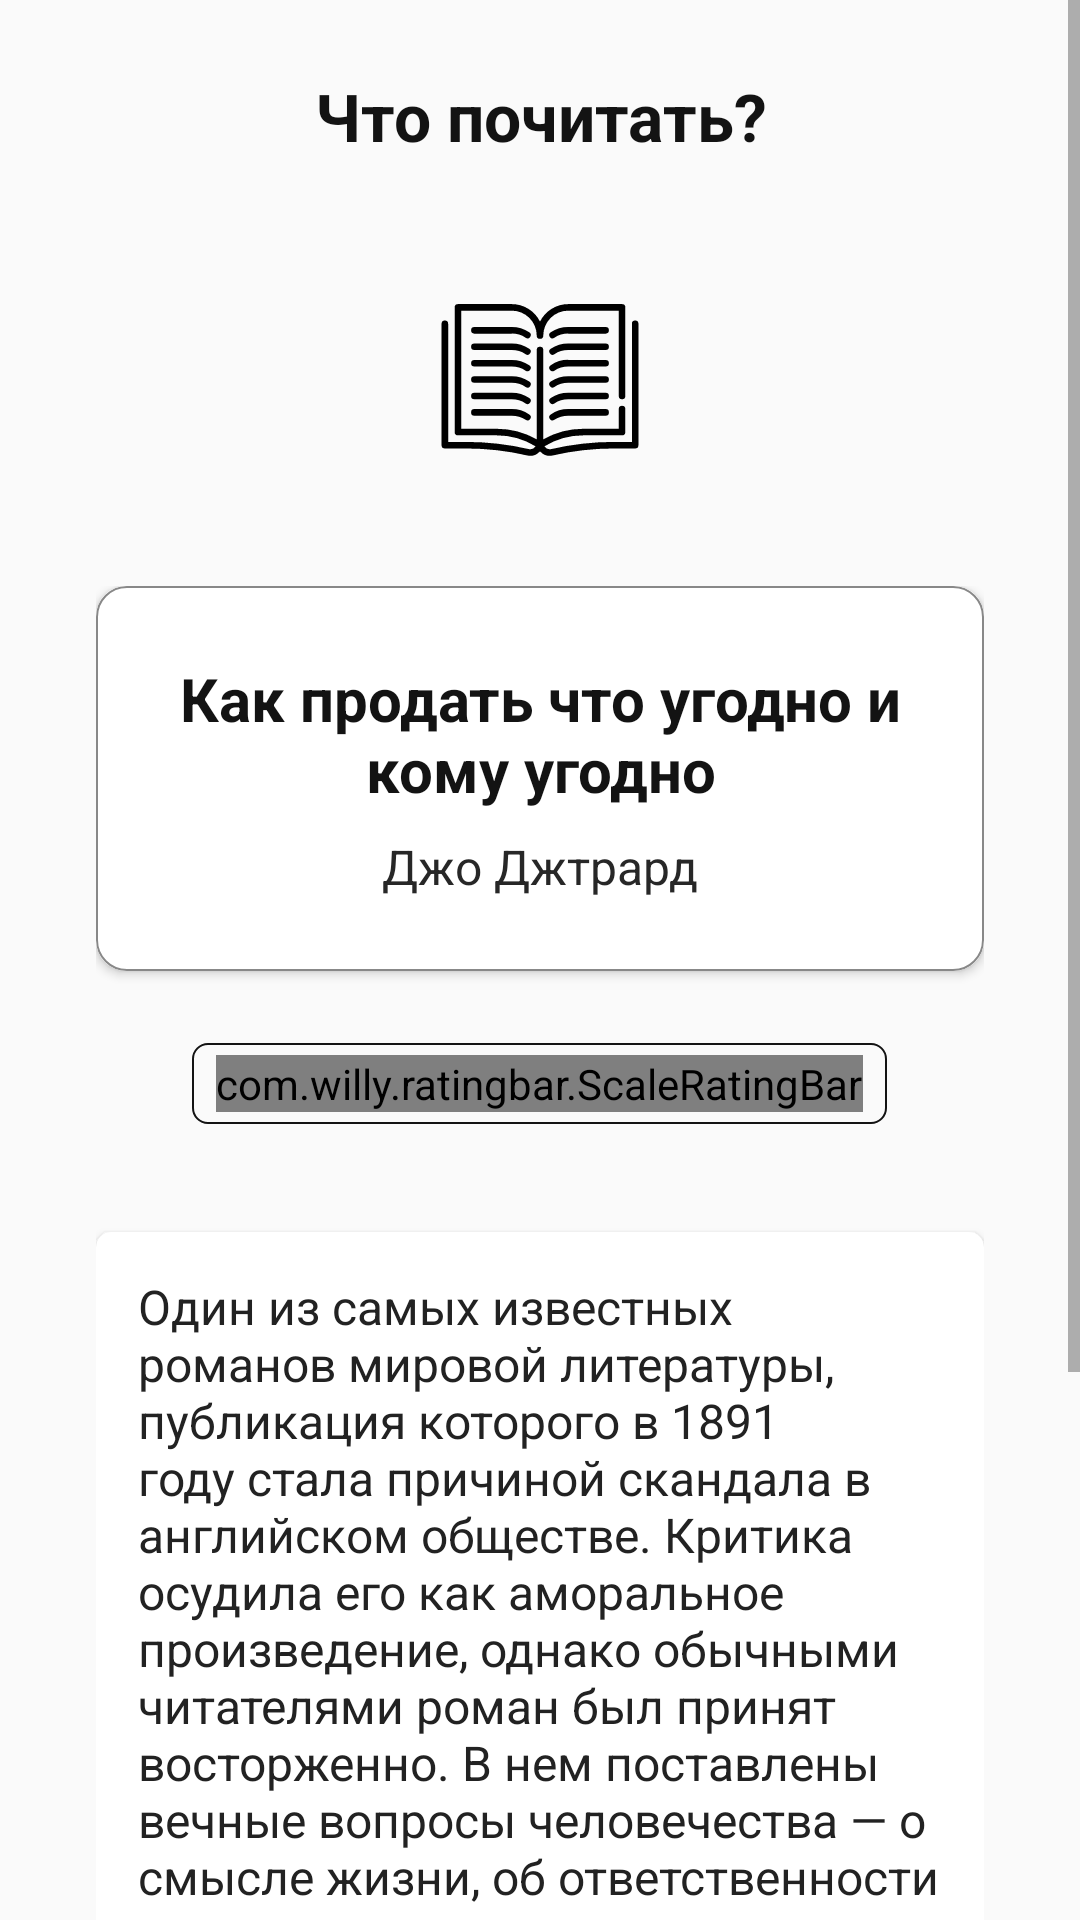

The Android layout XML behind this screen, and the referenced resources:
<!-- AndroidManifest.xml: application theme AppTheme -->
<!-- res/layout/test_main_view.xml -->
<?xml version="1.0" encoding="utf-8"?>
<androidx.constraintlayout.widget.ConstraintLayout xmlns:android="http://schemas.android.com/apk/res/android"
    xmlns:app="http://schemas.android.com/apk/res-auto"
    xmlns:tools="http://schemas.android.com/tools"
    xmlns:fancy="http://schemas.android.com/apk/res-auto"
    android:layout_width="match_parent"
    android:layout_height="match_parent"
    tools:context=".MainActivity">

    <ScrollView
        android:layout_width="match_parent"
        android:layout_height="match_parent"
        app:layout_constraintBottom_toBottomOf="parent"
        app:layout_constraintEnd_toEndOf="parent"
        app:layout_constraintStart_toStartOf="parent"
        app:layout_constraintTop_toTopOf="parent">

        <LinearLayout
            android:layout_width="match_parent"
            android:layout_height="wrap_content"
            android:orientation="vertical"
            android:paddingRight="32dp"
            android:paddingLeft="32dp"
            android:paddingTop="24sp"
            android:paddingBottom="24sp">

            <LinearLayout
                android:layout_width="match_parent"
                android:layout_height="wrap_content"
                android:gravity="center"
                android:orientation="horizontal">


                <TextView
                    android:id="@+id/textView3"
                    android:layout_width="wrap_content"
                    android:layout_height="wrap_content"
                    android:layout_weight="1"
                    android:gravity="center"
                    android:text="Что почитать?"
                    android:textColor="#131313"
                    android:textSize="22sp"
                    android:textStyle="bold" />

            </LinearLayout>

            <ImageView
                android:id="@+id/imageView4"
                android:layout_width="match_parent"
                android:layout_height="wrap_content"
                android:layout_marginStart="32dp"
                android:layout_marginTop="36dp"
                android:layout_marginEnd="32dp"
                app:srcCompat="@drawable/ic_book" />

            <LinearLayout
                android:id="@+id/linearLayout"
                android:layout_width="match_parent"
                android:layout_height="wrap_content"
                android:orientation="vertical"
                android:layout_marginTop="36dp">

                <androidx.cardview.widget.CardView
                    android:layout_width="match_parent"
                    android:layout_height="match_parent"
                    app:cardCornerRadius="10dp">

                    <LinearLayout
                        android:layout_width="match_parent"
                        android:layout_height="match_parent"
                        android:background="@drawable/round_10px"
                        android:gravity="center"
                        android:orientation="vertical"
                        android:paddingLeft="4dp"
                        android:paddingTop="24dp"
                        android:paddingRight="4dp"
                        android:paddingBottom="24dp">

                        <TextView
                            android:id="@+id/NameBook"
                            android:layout_width="match_parent"
                            android:layout_height="wrap_content"
                            android:gravity="center"
                            android:text="Как продать что угодно и кому угодно"
                            android:textColor="#131313"
                            android:textSize="20sp"
                            android:textStyle="bold" />

                        <TextView
                            android:id="@+id/NameAuthor"
                            android:layout_width="match_parent"
                            android:layout_height="wrap_content"
                            android:layout_marginTop="8dp"
                            android:gravity="center"
                            android:text="Джо Джтрард"
                            android:textColor="#272727"
                            android:textSize="16sp" />
                    </LinearLayout>
                </androidx.cardview.widget.CardView>

                <LinearLayout
                    android:layout_width="match_parent"
                    android:layout_height="match_parent"
                    android:layout_marginTop="24dp"
                    android:gravity="center"
                    android:orientation="vertical">

                    <LinearLayout
                        android:layout_width="wrap_content"
                        android:layout_height="wrap_content"
                        android:background="@drawable/round_5px"
                        android:gravity="center"
                        android:orientation="horizontal"
                        android:paddingLeft="8dp"
                        android:paddingTop="4dp"
                        android:paddingRight="8dp"
                        android:paddingBottom="4dp">

                        <com.willy.ratingbar.ScaleRatingBar
                            android:id="@+id/simpleRatingBar"
                            android:layout_width="wrap_content"
                            android:layout_height="wrap_content"
                            app:srb_clearRatingEnabled="true"
                            app:srb_clickable="false"
                            app:srb_isIndicator="false"
                            app:srb_minimumStars="0"
                            app:srb_numStars="5"
                            app:srb_rating="4.56"
                            app:srb_scrollable="false"
                            app:srb_starHeight="22dp"
                            app:srb_starPadding="4dp"
                            app:srb_starWidth="22dp"
                            app:srb_stepSize="0.5" />
                    </LinearLayout>
                </LinearLayout>
            </LinearLayout>

            <androidx.cardview.widget.CardView
                android:layout_width="match_parent"
                android:layout_height="match_parent"
                android:layout_marginTop="36dp"
                app:cardCornerRadius="5dp">

                <LinearLayout
                    android:layout_width="match_parent"
                    android:layout_height="match_parent"
                    android:orientation="vertical"
                    android:padding="14dp">

                    <TextView
                        android:id="@+id/textView4"
                        android:layout_width="match_parent"
                        android:layout_height="wrap_content"
                        android:textSize="16sp"
                        android:textColor="#222222"
                        android:text="Один из самых известных романов мировой литературы, публикация которого в 1891 году стала причиной скандала в английском обществе. Критика осудила его как аморальное произведение, однако обычными читателями роман был принят восторженно. В нем поставлены вечные вопросы человечества — о смысле жизни, об ответственности за содеянное, о величии красоты, о смысле любви и губящей власти греха. Это бессмертное произведение Оскара Уайльда экранизировалось более 25 раз." />
                </LinearLayout>
            </androidx.cardview.widget.CardView>

            <TextView
                android:id="@+id/Excerption"
                android:layout_width="match_parent"
                android:layout_height="wrap_content"
                android:layout_marginTop="48dp"
                android:layout_marginBottom="24dp"
                android:gravity="center"
                android:text="Самое важное — как вы работаете, а не где вы работаете"
                android:textColor="#535353"
                android:textSize="12sp" />

            <RelativeLayout
                android:layout_width="match_parent"
                android:layout_height="match_parent">
                <com.sackcentury.shinebuttonlib.ShineButton
                    android:id="@+id/po_image2"
                    android:layout_width="24dp"
                    android:layout_height="24dp"
                    android:layout_alignParentBottom="true"
                    android:layout_centerInParent="true"
                    android:layout_gravity="bottom"
                    android:src="#320642"
                    app:allow_random_color="false"
                    app:btn_color="#333030"
                    app:btn_fill_color="#D31212"
                    app:enable_flashing="true"
                    app:layout_constraintBottom_toTopOf="@+id/imageView"
                    app:layout_constraintEnd_toEndOf="parent"
                    app:layout_constraintStart_toStartOf="parent"
                    app:layout_constraintTop_toTopOf="parent"
                    app:shine_count="15"
                    app:shine_turn_angle="20"
                    app:siShape="@drawable/ic_passion" />

                <ImageView
                    android:id="@+id/imageView11"
                    android:layout_width="match_parent"
                    android:layout_height="wrap_content"
                    android:layout_alignParentBottom="true"
                    android:layout_gravity="bottom"
                    android:visibility="invisible"
                    app:srcCompat="@drawable/ic_passion" />


            </RelativeLayout>

        </LinearLayout>
    </ScrollView>

</androidx.constraintlayout.widget.ConstraintLayout>
<!-- resources referenced by this layout -->
<resources>
  <!-- drawable ic_book: vector/xml drawable (drawable, 3206 chars, omitted) -->
  <!-- drawable ic_passion (drawable) -->
  <vector xmlns:android="http://schemas.android.com/apk/res/android"
      android:width="24dp"
      android:height="24dp"
      android:viewportWidth="512"
      android:viewportHeight="512">
    <path
        android:fillColor="#CC1616"
        android:pathData="M375.467,22.164c-60.061,0 -99.769,32.796 -119.467,54.493c-19.697,-21.697 -59.406,-54.493 -119.467,-54.493C56.197,22.164 0,96.392 0,183.743c0,63.878 32.211,188.323 247.931,304.064c5.04,2.705 11.101,2.703 16.138,0C479.79,372.066 512,247.622 512,183.743C512,98.373 457.419,22.164 375.467,22.164z"/>
  </vector>
  <!-- drawable round_10px (drawable) -->
  <?xml version="1.0" encoding="utf-8"?>
  <shape xmlns:android="http://schemas.android.com/apk/res/android"
      android:shape="rectangle">
      <corners android:radius="10dp"/>
      <stroke android:width="2px" android:color="#80131313" />
  </shape>
  <!-- drawable round_5px (drawable) -->
  <?xml version="1.0" encoding="utf-8"?>
  <shape xmlns:android="http://schemas.android.com/apk/res/android"
      android:shape="rectangle">
      <corners android:radius="5dp"/>
      <stroke android:width="2px" android:color="#131313" />
  </shape>
  <style name="AppTheme" parent="Theme.AppCompat.Light.DarkActionBar">
          
          <item name="colorPrimary">@color/colorPrimary</item>
          <item name="colorPrimaryDark">@color/colorPrimaryDark</item>
          <item name="colorAccent">@color/colorAccent</item>
      </style>
  <color name="colorPrimary">#008577</color>
  <color name="colorPrimaryDark">#00574B</color>
  <color name="colorAccent">#D81B60</color>
</resources>
